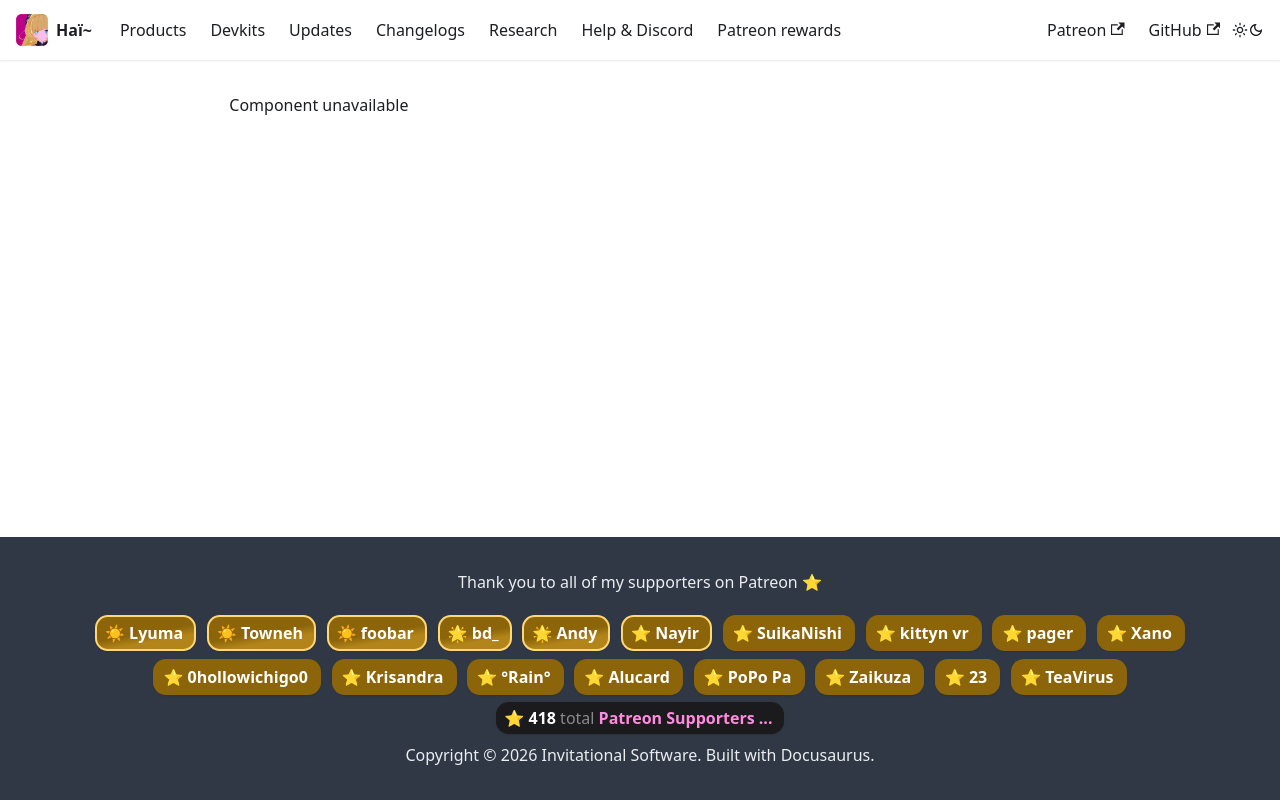

repository: hai-vr/documentation · page: ko/extra/component-unavailable.html · generator: docusaurus

Component unavailable
